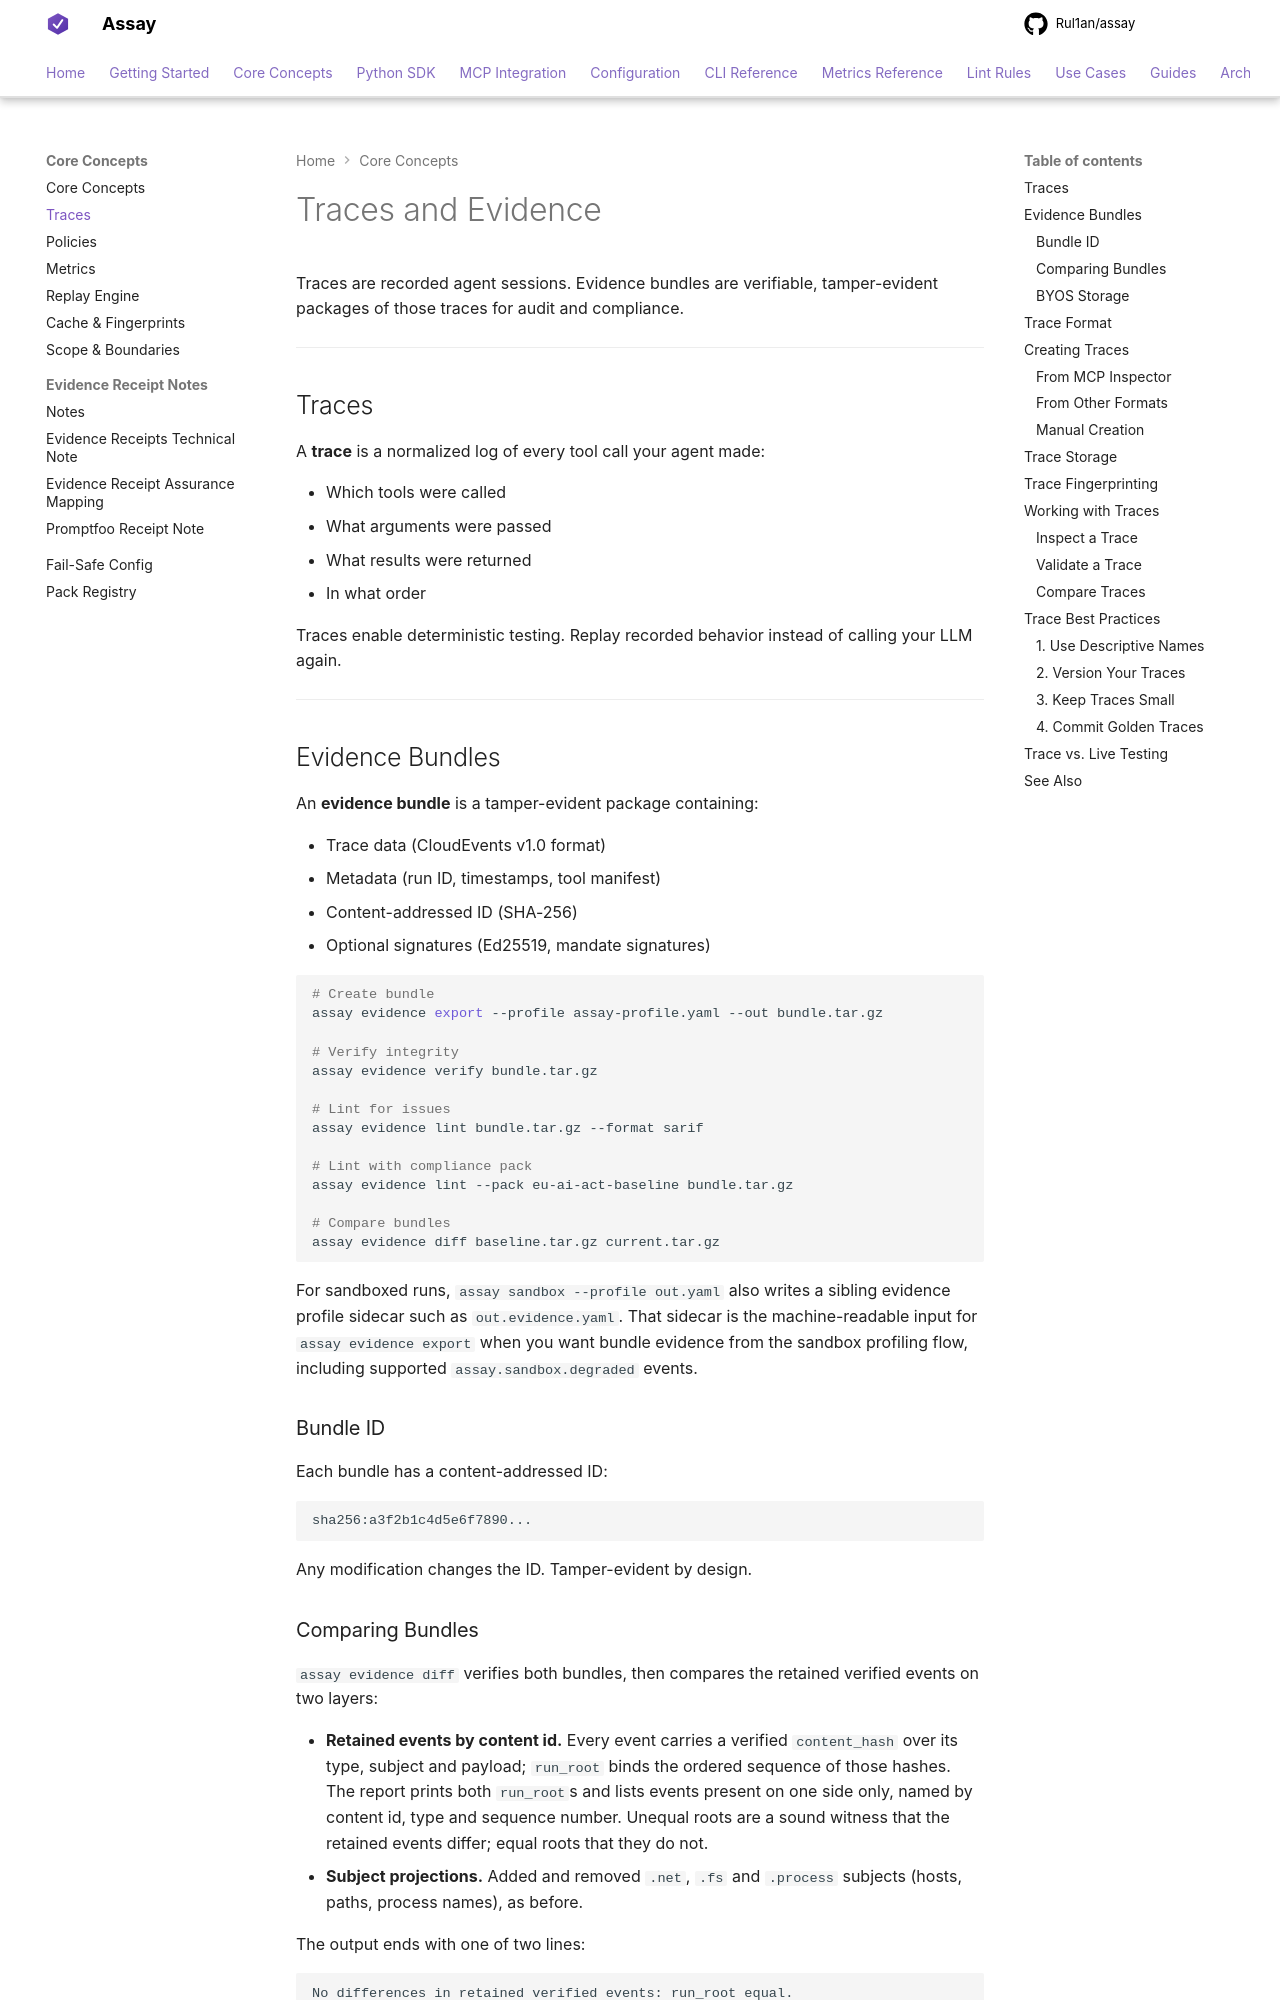

repository: Rul1an/assay · page: concepts/traces/index.html · generator: mkdocs

# Traces and Evidence

Traces are recorded agent sessions. Evidence bundles are verifiable, tamper-evident packages of those traces for audit and compliance.

---

## Traces

A **trace** is a normalized log of every tool call your agent made:

- Which tools were called
- What arguments were passed
- What results were returned
- In what order

Traces enable deterministic testing. Replay recorded behavior instead of calling your LLM again.

---

## Evidence Bundles

An **evidence bundle** is a tamper-evident package containing:

- Trace data (CloudEvents v1.0 format)
- Metadata (run ID, timestamps, tool manifest)
- Content-addressed ID (SHA-256)
- Optional signatures (Ed25519, mandate signatures)

```bash
# Create bundle
assay evidence export --profile assay-profile.yaml --out bundle.tar.gz

# Verify integrity
assay evidence verify bundle.tar.gz

# Lint for issues
assay evidence lint bundle.tar.gz --format sarif

# Lint with compliance pack
assay evidence lint --pack eu-ai-act-baseline bundle.tar.gz

# Compare bundles
assay evidence diff baseline.tar.gz current.tar.gz
```

For sandboxed runs, `assay sandbox --profile out.yaml` also writes a sibling
evidence profile sidecar such as `out.evidence.yaml`. That sidecar is the
machine-readable input for `assay evidence export` when you want bundle evidence
from the sandbox profiling flow, including supported
`assay.sandbox.degraded` events.

### Bundle ID

Each bundle has a content-addressed ID:

```
sha256:a3f2b1c4d5e6f7890...
```

Any modification changes the ID. Tamper-evident by design.
